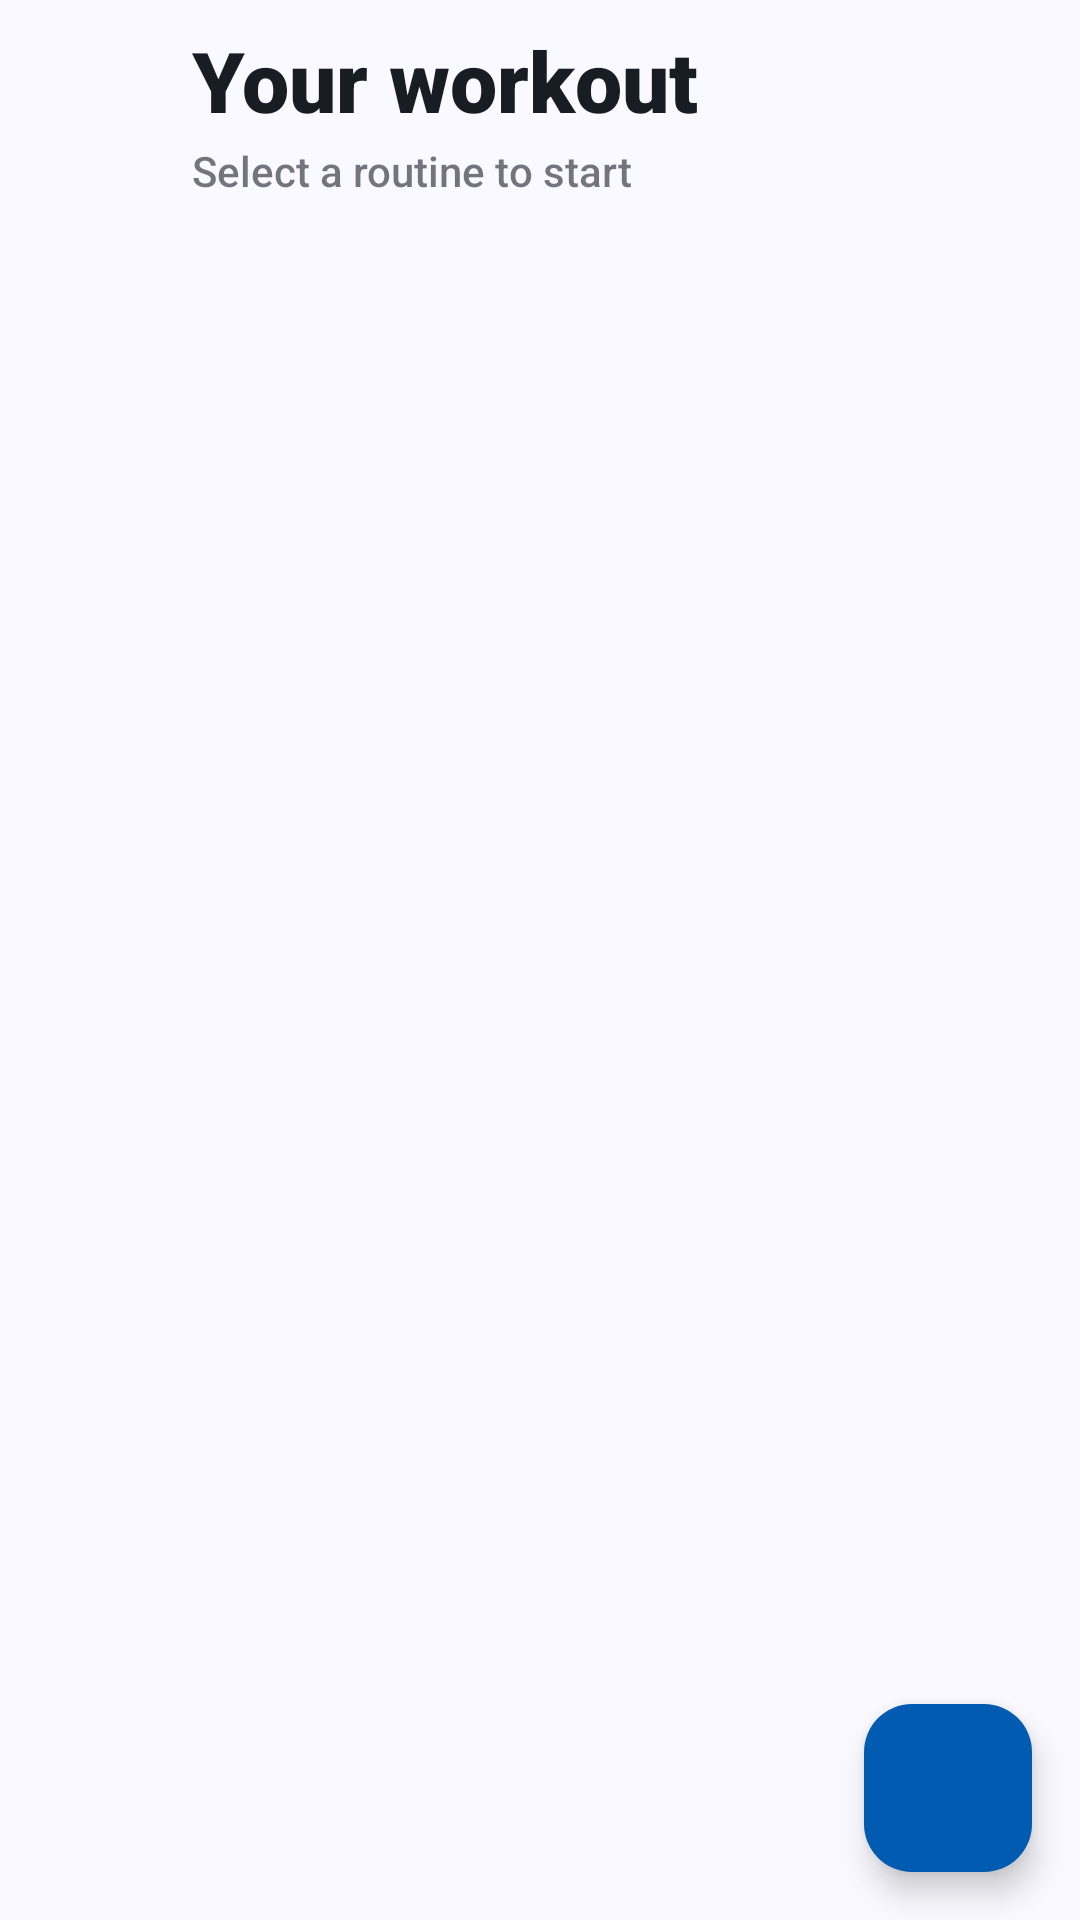

Produce the Android XML layout that renders to this screen, including the resource entries it uses.
<!-- AndroidManifest.xml: application theme Theme.PushApp -->
<!-- res/layout/fragment_routines.xml -->
<?xml version="1.0" encoding="utf-8"?>
<LinearLayout
    xmlns:android="http://schemas.android.com/apk/res/android"
    xmlns:app="http://schemas.android.com/apk/res-auto"
    xmlns:tools="http://schemas.android.com/tools"
    android:layout_width="match_parent"
    android:layout_height="match_parent"
    android:orientation="vertical"
    android:background="@color/md_theme_background">

    <LinearLayout
        android:layout_width="match_parent"
        android:layout_height="wrap_content"
        android:orientation="horizontal"
        android:gravity="center_vertical"
        android:paddingHorizontal="16dp"
        android:paddingTop="8dp"
        android:paddingBottom="8dp">

        <ImageButton
            android:id="@+id/btn_back"
            android:layout_width="40dp"
            android:layout_height="40dp"
            android:background="?attr/selectableItemBackgroundBorderless"
            android:contentDescription="@string/back"
            android:src="@drawable/baseline_arrow_back_24"
            app:tint="@color/md_theme_onBackground"
            tools:ignore="TouchTargetSizeCheck" />

        <LinearLayout
            android:layout_width="0dp"
            android:layout_height="wrap_content"
            android:layout_weight="1"
            android:layout_marginStart="8dp"
            android:orientation="vertical">

            <TextView
                android:id="@+id/header_title"
                android:layout_width="wrap_content"
                android:layout_height="wrap_content"
                android:fontFamily="sans-serif-black"
                android:text="@string/your_workout"
                android:textColor="@color/md_theme_onBackground"
                android:textSize="28sp" />

            <TextView
                android:id="@+id/header_subtitle"
                android:layout_width="wrap_content"
                android:layout_height="wrap_content"
                android:layout_marginTop="2dp"
                android:alpha="0.6"
                android:fontFamily="sans-serif-medium"
                android:text="@string/select_routine"
                android:textColor="@color/md_theme_onBackground"
                android:textSize="14sp" />
        </LinearLayout>

    </LinearLayout>

    
    <FrameLayout
        android:layout_width="match_parent"
        android:layout_height="0dp"
        android:layout_weight="1">

        <androidx.recyclerview.widget.RecyclerView
            android:id="@+id/recycler_training_days"
            android:layout_width="match_parent"
            android:layout_height="match_parent"
            android:clipToPadding="false"
            android:paddingHorizontal="16dp"
            android:paddingTop="12dp"
            android:paddingBottom="100dp" />

        <LinearLayout
            android:id="@+id/empty_state_container"
            android:layout_width="match_parent"
            android:layout_height="match_parent"
            android:gravity="center"
            android:orientation="vertical"
            android:padding="40dp"
            android:visibility="gone">

            <TextView
                android:layout_width="wrap_content"
                android:layout_height="wrap_content"
                android:fontFamily="sans-serif-black"
                android:text="@string/no_routines_yet"
                android:textColor="@color/md_theme_onBackground"
                android:textSize="20sp" />

            <TextView
                android:layout_width="wrap_content"
                android:layout_height="wrap_content"
                android:layout_marginTop="8dp"
                android:alpha="0.6"
                android:gravity="center"
                android:text="@string/create_first_routine"
                android:textColor="@color/md_theme_onBackground"
                android:textSize="14sp" />

        </LinearLayout>


        <com.google.android.material.floatingactionbutton.FloatingActionButton
            android:id="@+id/fab_add_routine"
            android:layout_width="wrap_content"
            android:layout_height="wrap_content"
            android:layout_gravity="bottom|end"
            android:layout_margin="16dp"
            android:src="@drawable/baseline_add_24"
            android:contentDescription="@string/new_routine"
            app:backgroundTint="@color/md_theme_primary"
            app:tint="@color/md_theme_onPrimary" />

    </FrameLayout>

</LinearLayout>
<!-- resources referenced by this layout -->
<resources>
  <color name="md_theme_background">#F9F9FF</color>
  <color name="md_theme_onBackground">#181C23</color>
  <color name="md_theme_onPrimary">#FFFFFF</color>
  <color name="md_theme_primary">#005BB1</color>
  <string name="back">back</string>
  <string name="create_first_routine">Add your first routine\nto this training!</string>
  <string name="new_routine">New routine</string>
  <string name="no_routines_yet">No routines yet</string>
  <string name="select_routine">Select a routine to start</string>
  <string name="your_workout">Your workout</string>
  <color name="md_theme_primaryContainer">#0073DE</color>
  <color name="md_theme_onPrimaryContainer">#FEFCFF</color>
  <color name="md_theme_secondary">#425F8E</color>
  <color name="md_theme_onSecondary">#FFFFFF</color>
  <color name="md_theme_secondaryContainer">#ADCAFF</color>
  <color name="md_theme_onSecondaryContainer">#375583</color>
  <color name="md_theme_tertiary">#6C5E00</color>
  <color name="md_theme_onTertiary">#FFFFFF</color>
  <color name="md_theme_tertiaryContainer">#E4C900</color>
  <color name="md_theme_onTertiaryContainer">#605400</color>
  <color name="md_theme_error">#BA1A1A</color>
  <color name="md_theme_onError">#FFFFFF</color>
  <color name="md_theme_errorContainer">#FFDAD6</color>
  <color name="md_theme_onErrorContainer">#93000A</color>
  <color name="md_theme_surface">#F9F9FF</color>
  <color name="md_theme_onSurface">#181C23</color>
  <color name="md_theme_surfaceVariant">#DDE2F2</color>
  <color name="md_theme_onSurfaceVariant">#414754</color>
  <color name="md_theme_outline">#717785</color>
  <color name="md_theme_outlineVariant">#C0C6D6</color>
  <color name="md_theme_inverseSurface">#2D3038</color>
  <color name="md_theme_inverseOnSurface">#EEF0FA</color>
  <color name="md_theme_inversePrimary">#A9C7FF</color>
  <color name="md_theme_primaryFixed">#D6E3FF</color>
  <color name="md_theme_onPrimaryFixed">#001B3D</color>
  <color name="md_theme_primaryFixedDim">#A9C7FF</color>
  <color name="md_theme_onPrimaryFixedVariant">#00468B</color>
  <color name="md_theme_secondaryFixed">#D6E3FF</color>
  <color name="md_theme_onSecondaryFixed">#001B3D</color>
  <color name="md_theme_secondaryFixedDim">#AAC7FC</color>
  <color name="md_theme_onSecondaryFixedVariant">#294774</color>
  <color name="md_theme_tertiaryFixed">#FFE331</color>
  <color name="md_theme_onTertiaryFixed">#211C00</color>
  <color name="md_theme_tertiaryFixedDim">#E1C700</color>
  <color name="md_theme_onTertiaryFixedVariant">#514700</color>
  <color name="md_theme_surfaceDim">#D7DAE4</color>
  <color name="md_theme_surfaceBright">#F9F9FF</color>
  <color name="md_theme_surfaceContainerLowest">#FFFFFF</color>
  <color name="md_theme_surfaceContainerLow">#F1F3FD</color>
  <color name="md_theme_surfaceContainer">#EBEDF8</color>
  <color name="md_theme_surfaceContainerHigh">#E6E8F2</color>
  <color name="md_theme_surfaceContainerHighest">#E0E2EC</color>
</resources>
